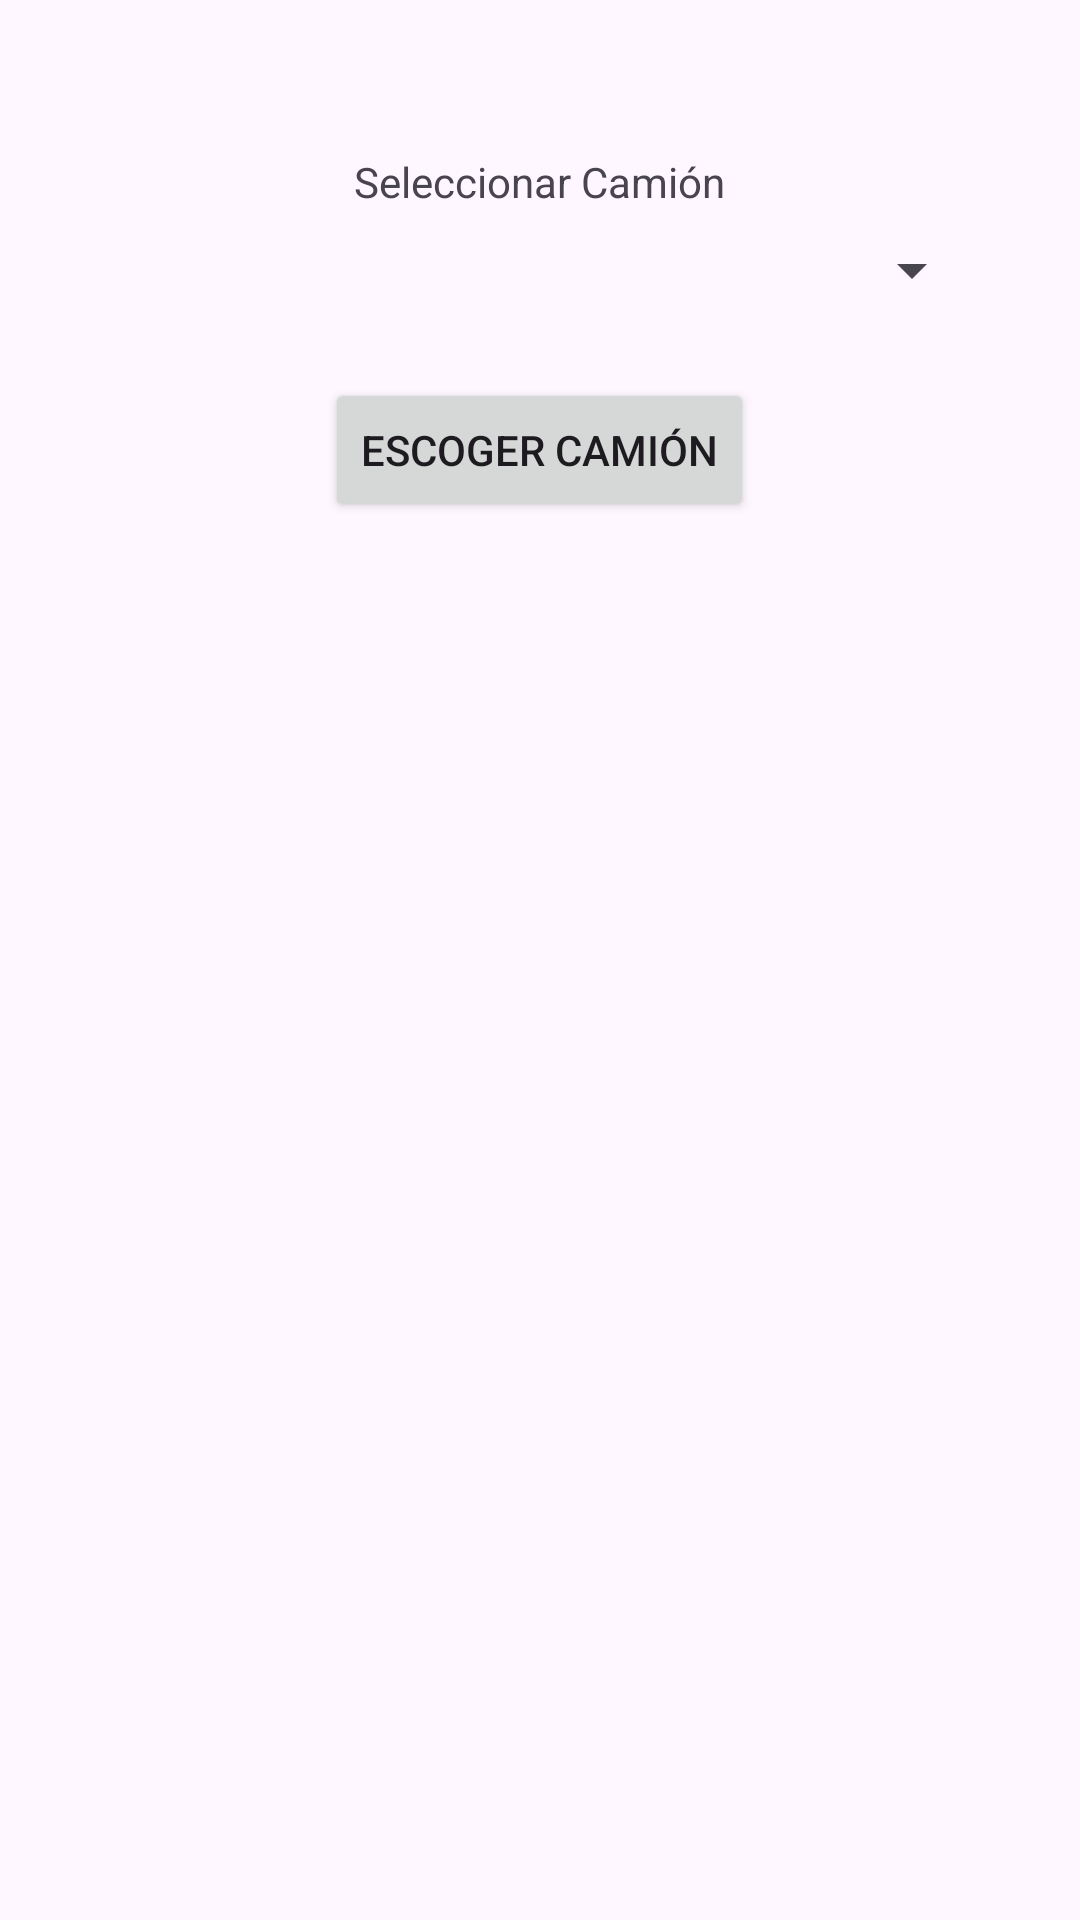

Reconstruct the res/layout file that produces this screen, plus the resources it refers to.
<!-- AndroidManifest.xml: application theme Theme.Ingreso -->
<!-- res/layout/escoger_camion.xml -->
<RelativeLayout xmlns:android="http://schemas.android.com/apk/res/android"
    android:layout_width="match_parent"
    android:layout_height="match_parent">

    <TextView
        android:id="@+id/textViewDriverName"
        android:layout_width="wrap_content"
        android:layout_height="wrap_content"
        android:text=""
        android:layout_marginTop="16dp"
        android:layout_alignParentTop="true"
        android:layout_centerHorizontal="true" />

    <TextView
        android:id="@+id/textViewTruck"
        android:layout_width="wrap_content"
        android:layout_height="wrap_content"
        android:text="Seleccionar Camión"
        android:layout_below="@id/textViewDriverName"
        android:layout_marginTop="16dp"
        android:layout_centerHorizontal="true" />

    <Spinner
        android:id="@+id/spinnerTruck"
        android:layout_width="match_parent"
        android:layout_height="wrap_content"
        android:layout_below="@id/textViewTruck"
        android:layout_marginStart="32dp"
        android:layout_marginEnd="32dp"
        android:layout_marginTop="8dp" />

    <Button
        android:id="@+id/buttonAssignTruck"
        android:layout_width="wrap_content"
        android:layout_height="wrap_content"
        android:text="Escoger Camión"
        android:layout_below="@id/spinnerTruck"
        android:layout_marginTop="24dp"
        android:layout_centerHorizontal="true" />

</RelativeLayout>
<!-- resources referenced by this layout -->
<resources>
  <style name="Theme.Ingreso" parent="Base.Theme.Ingreso" />
  <style name="Base.Theme.Ingreso" parent="Theme.Material3.DayNight.NoActionBar">
          
          
      </style>
</resources>
